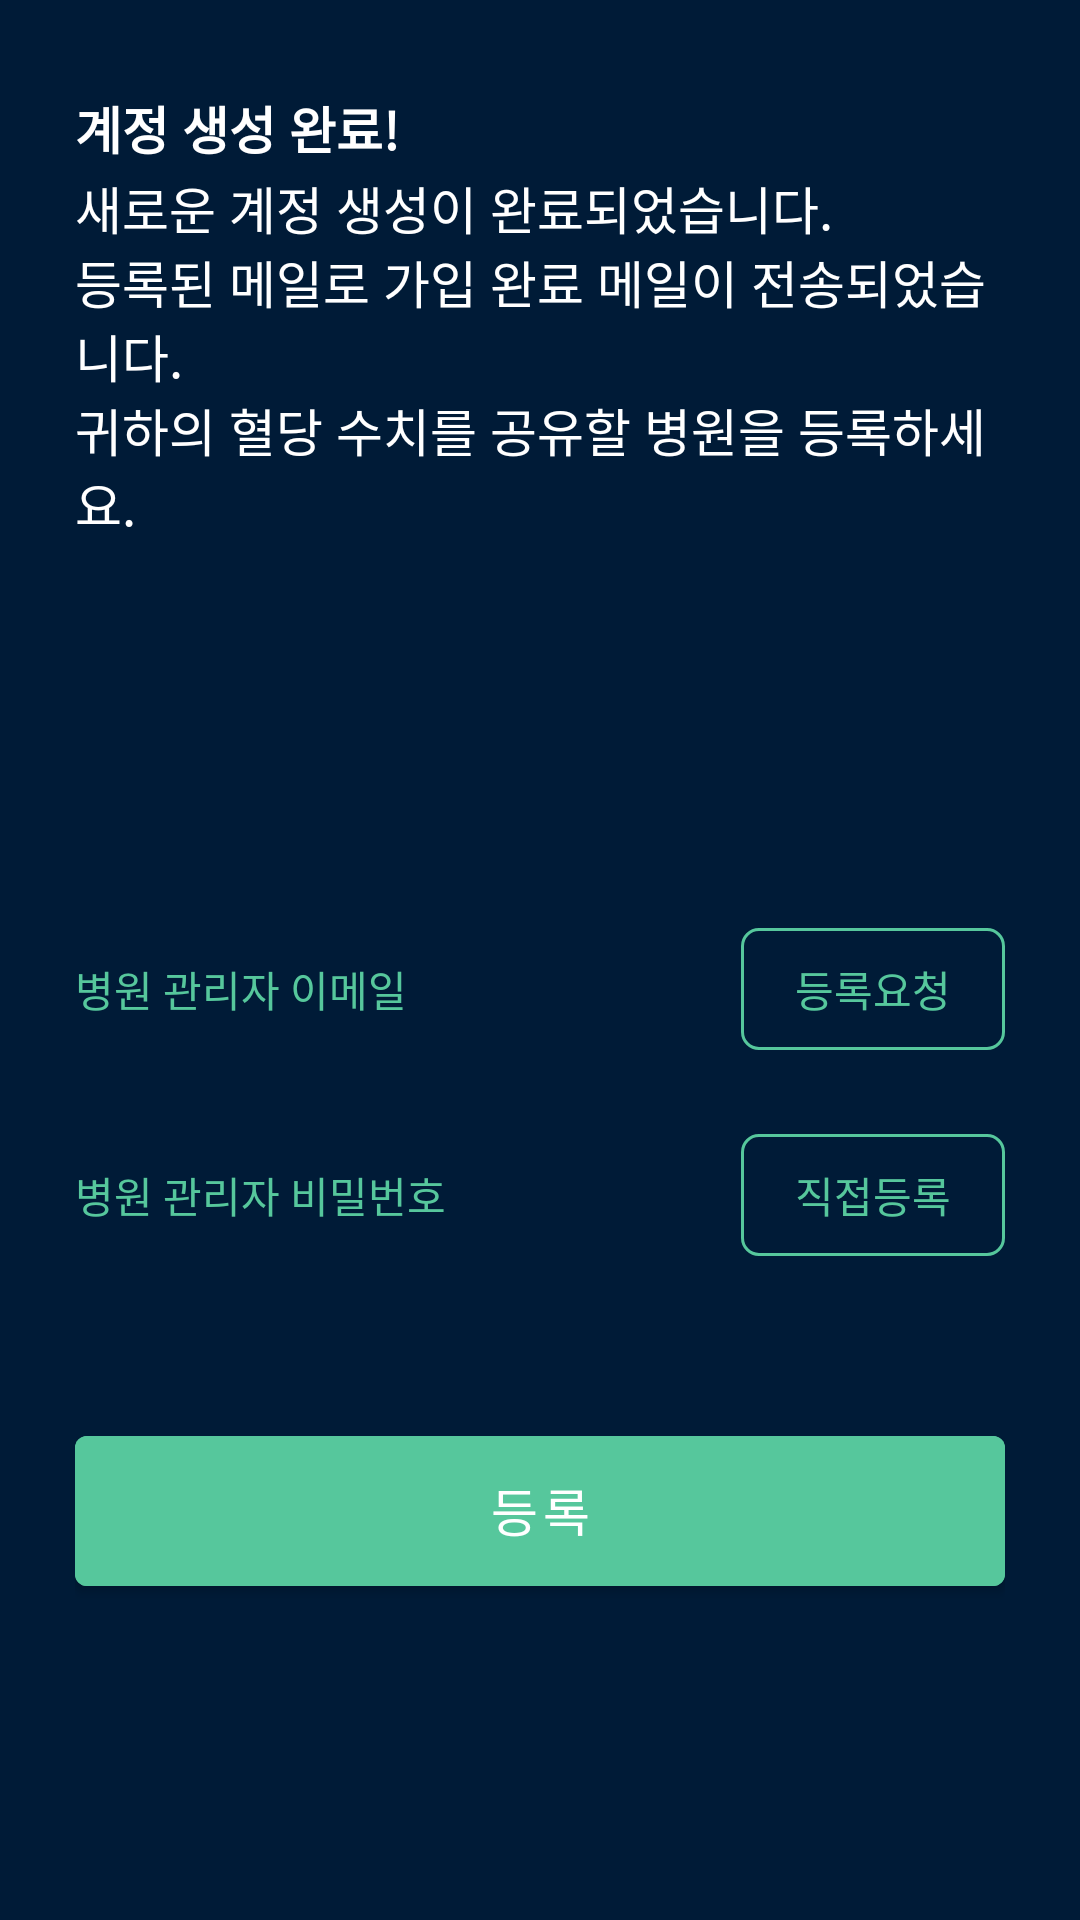

Reconstruct the res/layout file that produces this screen, plus the resources it refers to.
<!-- AndroidManifest.xml: application theme Theme.UXN_AGMS.NoActionBar -->
<!-- res/layout/fragment_account_created.xml -->
<?xml version="1.0" encoding="utf-8"?>
<LinearLayout xmlns:android="http://schemas.android.com/apk/res/android"
    xmlns:app="http://schemas.android.com/apk/res-auto"
    xmlns:tools="http://schemas.android.com/tools"
    android:layout_width="match_parent"
    android:layout_height="match_parent"
    android:background="@color/color_001B37"
    android:paddingLeft="25dp"
    android:paddingRight="25dp"
    android:orientation="vertical">

    <TextView
        android:layout_marginTop="30dp"
        android:textSize="17sp"
        android:textStyle="bold"
        android:textColor="@color/white"
        android:text="@string/title_account_created"
        android:layout_width="wrap_content"
        android:layout_height="wrap_content" />

    <TextView
        android:layout_marginTop="2dp"
        android:textSize="17sp"
        android:textColor="@color/white"
        android:text="@string/description_account_created"
        android:layout_width="wrap_content"
        android:layout_height="wrap_content" />

    <LinearLayout
        android:layout_marginTop="125dp"
        android:layout_width="match_parent"
        android:layout_height="wrap_content"
        android:gravity="center_vertical"
        android:orientation="horizontal">
        <TextView
            android:textSize="14sp"
            android:textColor="@color/color_56C79C"
            android:text="@string/text_hospital_email"
            android:layout_width="0dp"
            android:layout_weight="1"
            android:layout_height="wrap_content" />
        <com.google.android.material.button.MaterialButton
            android:id="@+id/button_request_hospital"
            style="@style/Widget.Material3.Button.OutlinedButton"
            app:strokeColor="@color/color_56C79C"
            android:text="@string/button_request_hospital"
            app:cornerRadius="6dp"
            android:textSize="14sp"
            android:paddingTop="10dp"
            android:minHeight="0dp"
            android:paddingBottom="10dp"
            android:paddingLeft="18dp"
            android:paddingRight="18dp"
            android:textColor="@color/color_56C79C"
            android:layout_width="wrap_content"
            android:layout_height="wrap_content" />

    </LinearLayout>
    <LinearLayout
        android:layout_marginTop="20dp"
        android:layout_width="match_parent"
        android:layout_height="wrap_content"
        android:gravity="center_vertical"
        android:orientation="horizontal">
        <TextView
            android:textSize="14sp"
            android:textColor="@color/color_56C79C"
            android:text="@string/text_hospital_input_direct"
            android:layout_width="0dp"
            android:layout_weight="1"
            android:layout_height="wrap_content" />
        <com.google.android.material.button.MaterialButton
            android:id="@+id/button_input_hospital"
            style="@style/Widget.Material3.Button.OutlinedButton"
            app:strokeColor="@color/color_56C79C"
            android:text="@string/button_input_hospital"
            app:cornerRadius="6dp"
            android:textSize="14sp"
            android:paddingTop="10dp"
            android:minHeight="0dp"
            android:paddingBottom="10dp"
            android:paddingLeft="18dp"
            android:paddingRight="18dp"
            android:textColor="@color/color_56C79C"
            android:layout_width="wrap_content"
            android:layout_height="wrap_content" />

    </LinearLayout>
    <com.google.android.material.button.MaterialButton

        android:layout_marginTop="50dp"
        android:textSize="17sp"
        android:paddingTop="12dp"
        android:paddingBottom="13dp"
        app:cornerRadius="4dp"
        android:minHeight="44dp"
        android:backgroundTint="@color/color_56C79C"
        android:textColor="@color/white"
        android:id="@+id/button_do_next"
        android:text="@string/button_register"
        android:layout_width="match_parent"
        android:layout_height="wrap_content" />
</LinearLayout>
<!-- resources referenced by this layout -->
<resources>
  <color name="color_001B37">#001B37</color>
  <color name="color_56C79C">#56C79C</color>
  <color name="white">#FFFFFFFF</color>
  <string name="button_input_hospital">직접등록</string>
  <string name="button_register">등록</string>
  <string name="button_request_hospital">등록요청</string>
  <string name="description_account_created">새로운 계정 생성이 완료되었습니다.\n등록된 메일로 가입 완료 메일이 전송되었습니다.\n귀하의 혈당 수치를 공유할 병원을 등록하세요.</string>
  <string name="text_hospital_email">병원 관리자 이메일</string>
  <string name="text_hospital_input_direct">병원 관리자 비밀번호</string>
  <string name="title_account_created">계정 생성 완료!</string>
  <style name="Theme.UXN_AGMS.NoActionBar">
          <item name="windowActionBar">false</item>
          <item name="windowNoTitle">true</item>
      </style>
</resources>
